The GitHub repository Shayanthavi/Brain-Tumer-MRI-Classifier contains a labelled image folder "processed" with 4 categories: glioma, meningioma, no tumor, pituitary tumor. Examples follow, each with its label.

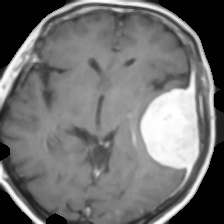
Label: meningioma

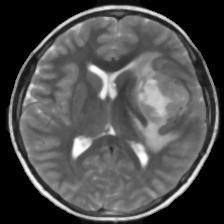
Label: glioma

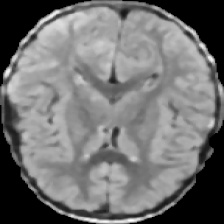
Label: no tumor

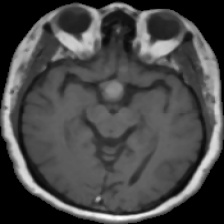
Label: pituitary tumor

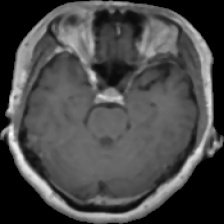
Label: pituitary tumor

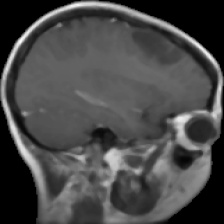
Label: glioma
